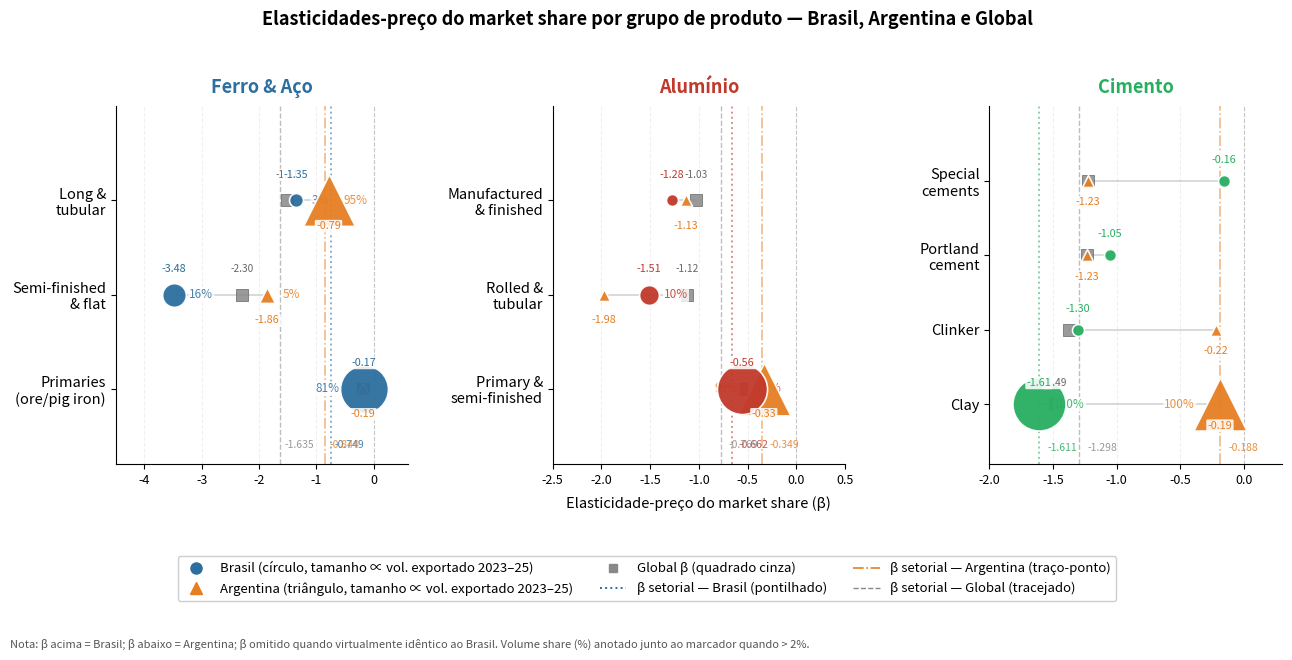

Generate this figure with matplotlib: (Note: this script raises an exception after producing the figure.)
"""
Figura combinada: Brasil, Argentina e Global numa única figura.
Substituição das Figuras 1 e 2 separadas por um único painel 1×3.
"""
import sys
import matplotlib.pyplot as plt
import matplotlib.lines as mlines
from matplotlib import rcParams

sys.stdout.reconfigure(encoding='utf-8')

root = 'C:/Users/loren/OneDrive/Documentos/TCC CBAM/Projeto R/Versão Claude code/MODELO_OFICIAL'
out  = root + '/figuras_geradas/'

rcParams['font.family'] = 'sans-serif'
rcParams['font.size']   = 10

# Estrutura: (label, beta_BR, beta_AR, beta_global, vol_BR, vol_AR)
grupos_FA = [
    ('Long &\ntubular',           -1.352, -0.790, -1.512,  2.9, 95.0),
    ('Semi-finished\n& flat',     -3.482, -1.859, -2.303, 16.5,  5.0),
    ('Primaries\n(ore/pig iron)', -0.168, -0.187, -0.187, 80.6,  0.0),
]
grupos_AL = [
    ('Manufactured\n& finished',  -1.280, -1.129, -1.029,  0.9,  0.4),
    ('Rolled &\ntubular',         -1.515, -1.976, -1.123, 10.3,  0.7),
    ('Primary &\nsemi-finished',  -0.556, -0.334, -0.572, 88.8, 98.9),
]
grupos_CE = [
    ('Special\ncements',  -0.156, -1.225, -1.225,   0.0,   0.0),
    ('Portland\ncement',  -1.054, -1.231, -1.231,   0.0,   0.0),
    ('Clinker',           -1.305, -0.219, -1.376,   0.0,   0.0),
    ('Clay',              -1.611, -0.188, -1.485, 100.0, 100.0),
]

COR_FA = '#2c6e9e'
COR_AL = '#c0392b'
COR_CE = '#27ae60'
COR_BR = '#2c6e9e'   # círculo cheio — cor do setor
COR_AR = '#e67e22'   # triângulo cheio — laranja para distinguir do setor
COR_GL = '#888888'   # quadrado cinza

beta_setor_BR  = {'FA': -0.749, 'AL': -0.662, 'CE': -1.611}
beta_setor_AR  = {'FA': -0.844, 'AL': -0.349, 'CE': -0.188}
beta_setor_GL  = {'FA': -1.635, 'AL': -0.769, 'CE': -1.298}

FS_TITLE  = 13
FS_XLABEL = 10.5
FS_XTICK  = 9
FS_YTICK  = 10.5
FS_VOL    = 8.5
FS_BETA   = 7.8
FS_SET    = 7.5
FS_LEGEND = 9.5
FS_NOTE   = 8
BETA_THR  = 0.08
LBBOX = dict(boxstyle='round,pad=0.12', facecolor='white', edgecolor='none', alpha=0.88)


def _vol_annot(ax, val, yy, col, vol, offset_y=0.0):
    if vol <= 2.0:
        return
    kw = dict(boxstyle='round,pad=0.08', facecolor='white', edgecolor='none', alpha=0.82)
    side = -18 if val > -0.5 else 11
    ha   = 'right' if side < 0 else 'left'
    ax.annotate(f'{vol:.0f}%', xy=(val, yy + offset_y),
                xytext=(side, 0), textcoords='offset points',
                fontsize=FS_VOL, color=col, va='center', ha=ha,
                alpha=0.85, clip_on=False, bbox=kw)


def plot_painel(ax, grupos, cor_setor, setor_key, titulo, x_min=-4.5, x_max=0.6):
    n     = len(grupos)
    y_pos = list(range(n, 0, -1))

    for y, g in zip(y_pos, grupos):
        b_br, b_ar, b_gl = g[1], g[2], g[3]
        v_br, v_ar        = g[4], g[5]

        # Linha conectando os três pontos
        betas_sorted = sorted([b_br, b_ar, b_gl])
        ax.plot([betas_sorted[0], betas_sorted[-1]], [y, y],
                color='#cccccc', linewidth=1.3, zorder=1, alpha=0.8)

        # Global (quadrado cinza) — sempre visível
        ax.scatter(b_gl, y, s=80, color=COR_GL, marker='s',
                   zorder=3, linewidths=0.6, edgecolors='#666', alpha=0.85)

        # Argentina (triângulo laranja)
        s_ar = max(75, 60 + v_ar * 14)
        ax.scatter(b_ar, y, s=s_ar, color=COR_AR, marker='^',
                   zorder=5, linewidths=1.2, edgecolors='white', alpha=0.95)

        # Brasil (círculo cor do setor)
        s_br = max(75, 60 + v_br * 14)
        ax.scatter(b_br, y, s=s_br, color=cor_setor, marker='o',
                   zorder=6, linewidths=1.2, edgecolors='white', alpha=0.95)

        # Anotações de beta — Brasil acima, Argentina abaixo, Global abaixo
        ax.text(b_br, y + 0.22, f'{b_br:.2f}', fontsize=FS_BETA,
                color=cor_setor, ha='center', va='bottom', zorder=8,
                clip_on=False, bbox=LBBOX)
        ax.text(b_ar, y - 0.22, f'{b_ar:.2f}', fontsize=FS_BETA,
                color=COR_AR, ha='center', va='top', zorder=8,
                clip_on=False, bbox=LBBOX)
        if abs(b_gl - b_br) > BETA_THR and abs(b_gl - b_ar) > BETA_THR:
            ax.text(b_gl, y + 0.22, f'{b_gl:.2f}', fontsize=FS_BETA - 0.5,
                    color='#666', ha='center', va='bottom', zorder=7,
                    clip_on=False, bbox=LBBOX)

        # Volume share
        _vol_annot(ax, b_br, y, cor_setor, v_br, offset_y=0.0)
        _vol_annot(ax, b_ar, y, COR_AR,    v_ar, offset_y=0.0)

    # Linhas verticais dos betas setoriais
    for bsec, col, ls, lw in [
        (beta_setor_BR[setor_key],  cor_setor, ':',  1.4),
        (beta_setor_AR[setor_key],  COR_AR,    '-.',  1.2),
        (beta_setor_GL[setor_key],  COR_GL,    '--', 1.0),
    ]:
        ax.axvline(bsec, color=col, linewidth=lw, linestyle=ls,
                   alpha=0.55, zorder=0)
        x_txt = bsec + 0.07
        ax.text(x_txt, 0.35, f'{bsec:.3f}', fontsize=FS_SET,
                color=col, alpha=0.85, va='bottom', ha='left')

    ax.axvline(0, color='#cccccc', linewidth=0.8, linestyle='--', zorder=0)
    ax.set_yticks(y_pos)
    ax.set_yticklabels([g[0] for g in grupos], fontsize=FS_YTICK)
    ax.set_title(titulo, fontsize=FS_TITLE, fontweight='bold',
                 color=cor_setor, pad=10)
    ax.set_xlim(x_min, x_max)
    ax.set_ylim(0.2, n + 1.0)
    ax.spines['top'].set_visible(False)
    ax.spines['right'].set_visible(False)
    ax.grid(axis='x', alpha=0.18, linestyle='--')
    ax.tick_params(axis='x', labelsize=FS_XTICK)


# ── Figura ────────────────────────────────────────────────────────────────────
fig, axes = plt.subplots(1, 3, figsize=(13, 5.8),
                         gridspec_kw={'width_ratios': [1, 1, 1]})

plot_painel(axes[0], grupos_FA, COR_FA, 'FA', 'Ferro & Aço',  x_min=-4.5, x_max=0.6)
plot_painel(axes[1], grupos_AL, COR_AL, 'AL', 'Alumínio',     x_min=-2.5, x_max=0.5)
plot_painel(axes[2], grupos_CE, COR_CE, 'CE', 'Cimento',      x_min=-2.0, x_max=0.3)

axes[1].set_xlabel('Elasticidade-preço do market share (β)', fontsize=FS_XLABEL, labelpad=7)

# Legenda
dot_br  = mlines.Line2D([], [], color=COR_BR, marker='o', linestyle='None',
                         markersize=8,  label='Brasil (círculo, tamanho ∝ vol. exportado 2023–25)')
dot_ar  = mlines.Line2D([], [], color=COR_AR, marker='^', linestyle='None',
                         markersize=8,  label='Argentina (triângulo, tamanho ∝ vol. exportado 2023–25)')
dot_gl  = mlines.Line2D([], [], color=COR_GL, marker='s', linestyle='None',
                         markersize=6,  label='Global β (quadrado cinza)')
lin_br  = mlines.Line2D([], [], color=COR_BR, linestyle=':',   linewidth=1.4,
                         label='β setorial — Brasil (pontilhado)')
lin_ar  = mlines.Line2D([], [], color=COR_AR, linestyle='-.',  linewidth=1.2,
                         label='β setorial — Argentina (traço-ponto)')
lin_gl  = mlines.Line2D([], [], color=COR_GL, linestyle='--',  linewidth=1.0,
                         label='β setorial — Global (tracejado)')

fig.legend(handles=[dot_br, dot_ar, dot_gl, lin_br, lin_ar, lin_gl],
           fontsize=FS_LEGEND, loc='lower center', ncol=3,
           bbox_to_anchor=(0.5, 0.0), framealpha=0.95)

note = ('Nota: β acima = Brasil; β abaixo = Argentina; β omitido quando virtualmente idêntico ao Brasil. '
        'Volume share (%) anotado junto ao marcador quando > 2%.')
fig.text(0.01, -0.07, note, fontsize=FS_NOTE, color='#555', style='italic')

fig.suptitle(
    'Elasticidades-preço do market share por grupo de produto — Brasil, Argentina e Global',
    fontsize=FS_TITLE, fontweight='bold', y=1.03)

plt.tight_layout(w_pad=2.8, rect=[0, 0.14, 1, 1])
plt.savefig(out + 'G1_elasticidades_combinado.png', dpi=300, bbox_inches='tight')
plt.close()
print('Salvo: G1_elasticidades_combinado.png')
